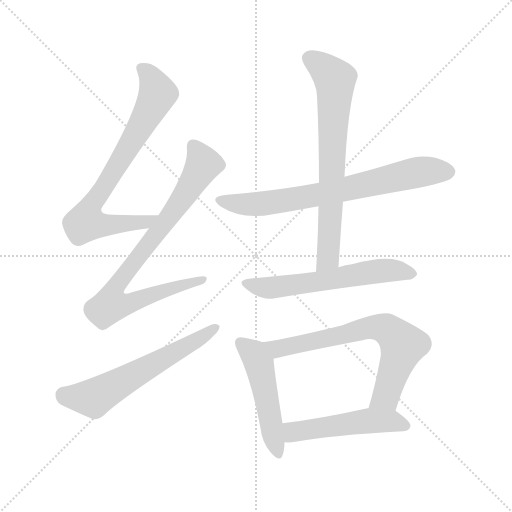
t = 0.00 s
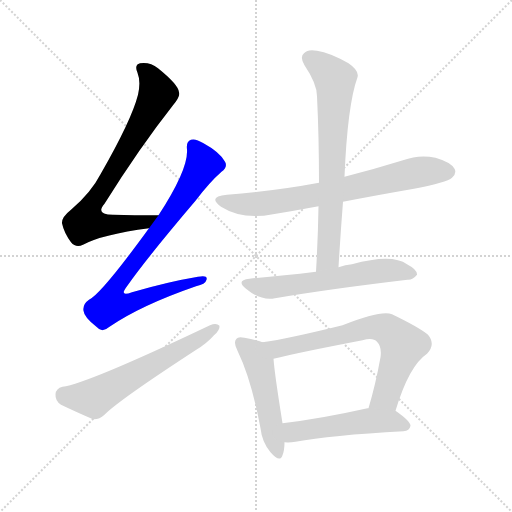
t = 1.45 s
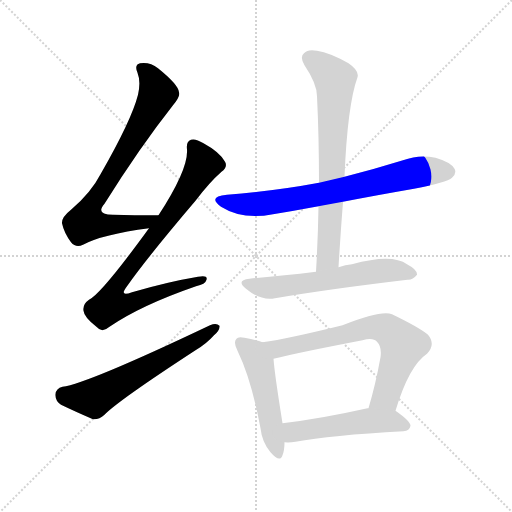
t = 2.91 s
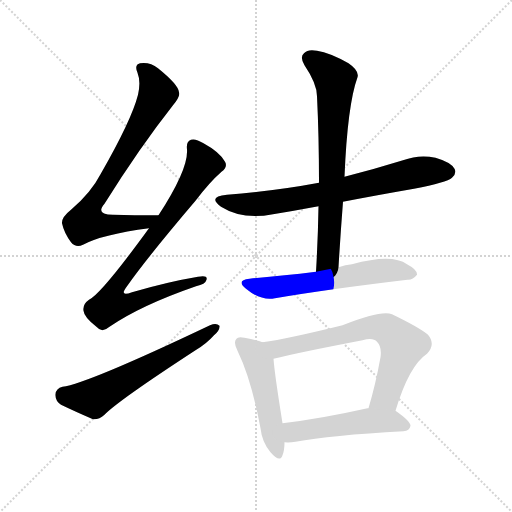
t = 4.36 s
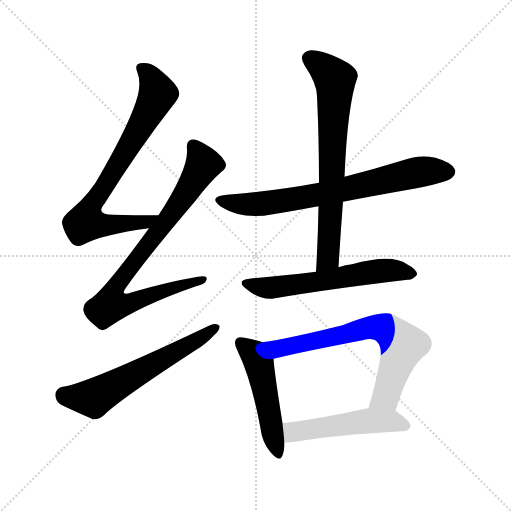
t = 5.81 s
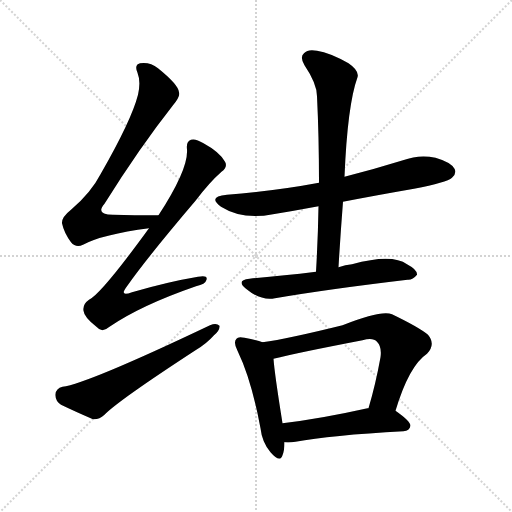
t = 7.27 s

The animated SVG that drew these frames (rendered in a browser with its animation timeline set to each time). Animation: 9 CSS @keyframes rules; one cycle of 7.27 s.

<svg version="1.1" viewBox="0 0 1024 1024" xmlns="http://www.w3.org/2000/svg">
  <g stroke="lightgray" stroke-dasharray="1,1" stroke-width="1" transform="scale(4, 4)">
    <line x1="0" y1="0" x2="256" y2="256"></line>
    <line x1="256" y1="0" x2="0" y2="256"></line>
    <line x1="128" y1="0" x2="128" y2="256"></line>
    <line x1="0" y1="128" x2="256" y2="128"></line>
  </g>
<g transform="scale(1, -1) translate(0, -900)">
   <style type="text/css">
    @keyframes keyframes0 {
      from {
       stroke: blue;
       stroke-dashoffset: 754;
       stroke-width: 128;
       }
       71% {
       animation-timing-function: step-end;
       stroke: blue;
       stroke-dashoffset: 0;
       stroke-width: 128;
       }
       to {
       stroke: black;
       stroke-width: 1024;
       }
       }
       #make-me-a-hanzi-animation-0 {
         animation: keyframes0 0.863607s both;
         animation-delay: 0.000000s;
         animation-timing-function: linear;
       }
    @keyframes keyframes1 {
      from {
       stroke: blue;
       stroke-dashoffset: 808;
       stroke-width: 128;
       }
       72% {
       animation-timing-function: step-end;
       stroke: blue;
       stroke-dashoffset: 0;
       stroke-width: 128;
       }
       to {
       stroke: black;
       stroke-width: 1024;
       }
       }
       #make-me-a-hanzi-animation-1 {
         animation: keyframes1 0.907552s both;
         animation-delay: 0.863607s;
         animation-timing-function: linear;
       }
    @keyframes keyframes2 {
      from {
       stroke: blue;
       stroke-dashoffset: 600;
       stroke-width: 128;
       }
       66% {
       animation-timing-function: step-end;
       stroke: blue;
       stroke-dashoffset: 0;
       stroke-width: 128;
       }
       to {
       stroke: black;
       stroke-width: 1024;
       }
       }
       #make-me-a-hanzi-animation-2 {
         animation: keyframes2 0.738281s both;
         animation-delay: 1.771159s;
         animation-timing-function: linear;
       }
    @keyframes keyframes3 {
      from {
       stroke: blue;
       stroke-dashoffset: 716;
       stroke-width: 128;
       }
       70% {
       animation-timing-function: step-end;
       stroke: blue;
       stroke-dashoffset: 0;
       stroke-width: 128;
       }
       to {
       stroke: black;
       stroke-width: 1024;
       }
       }
       #make-me-a-hanzi-animation-3 {
         animation: keyframes3 0.832682s both;
         animation-delay: 2.509440s;
         animation-timing-function: linear;
       }
    @keyframes keyframes4 {
      from {
       stroke: blue;
       stroke-dashoffset: 704;
       stroke-width: 128;
       }
       70% {
       animation-timing-function: step-end;
       stroke: blue;
       stroke-dashoffset: 0;
       stroke-width: 128;
       }
       to {
       stroke: black;
       stroke-width: 1024;
       }
       }
       #make-me-a-hanzi-animation-4 {
         animation: keyframes4 0.822917s both;
         animation-delay: 3.342122s;
         animation-timing-function: linear;
       }
    @keyframes keyframes5 {
      from {
       stroke: blue;
       stroke-dashoffset: 590;
       stroke-width: 128;
       }
       66% {
       animation-timing-function: step-end;
       stroke: blue;
       stroke-dashoffset: 0;
       stroke-width: 128;
       }
       to {
       stroke: black;
       stroke-width: 1024;
       }
       }
       #make-me-a-hanzi-animation-5 {
         animation: keyframes5 0.730143s both;
         animation-delay: 4.165039s;
         animation-timing-function: linear;
       }
    @keyframes keyframes6 {
      from {
       stroke: blue;
       stroke-dashoffset: 494;
       stroke-width: 128;
       }
       62% {
       animation-timing-function: step-end;
       stroke: blue;
       stroke-dashoffset: 0;
       stroke-width: 128;
       }
       to {
       stroke: black;
       stroke-width: 1024;
       }
       }
       #make-me-a-hanzi-animation-6 {
         animation: keyframes6 0.652018s both;
         animation-delay: 4.895182s;
         animation-timing-function: linear;
       }
    @keyframes keyframes7 {
      from {
       stroke: blue;
       stroke-dashoffset: 692;
       stroke-width: 128;
       }
       69% {
       animation-timing-function: step-end;
       stroke: blue;
       stroke-dashoffset: 0;
       stroke-width: 128;
       }
       to {
       stroke: black;
       stroke-width: 1024;
       }
       }
       #make-me-a-hanzi-animation-7 {
         animation: keyframes7 0.813151s both;
         animation-delay: 5.547201s;
         animation-timing-function: linear;
       }
    @keyframes keyframes8 {
      from {
       stroke: blue;
       stroke-dashoffset: 504;
       stroke-width: 128;
       }
       62% {
       animation-timing-function: step-end;
       stroke: blue;
       stroke-dashoffset: 0;
       stroke-width: 128;
       }
       to {
       stroke: black;
       stroke-width: 1024;
       }
       }
       #make-me-a-hanzi-animation-8 {
         animation: keyframes8 0.660156s both;
         animation-delay: 6.360352s;
         animation-timing-function: linear;
       }
</style>
<path d="M 317.0 469.5 Q 268.0 469.5 226.0 470.5 Q 190.0 470.5 209.0 492.5 Q 279.0 604.5 346.0 689.5 Q 361.0 707.5 358.0 715.5 Q 357.0 730.5 316.0 763.5 Q 300.0 776.5 280.0 773.5 Q 268.0 770.5 275.0 754.5 Q 282.0 736.5 276.0 710.5 Q 263.0 659.5 201.0 551.5 Q 182.0 514.5 142.0 480.5 Q 123.0 465.5 124.0 453.5 Q 128.0 434.5 142.0 415.5 Q 152.0 403.5 166.0 410.5 Q 205.0 431.5 298.0 443.5 C 328.0 447.5 347.0 469.5 317.0 469.5 Z" fill="lightgray"></path> 
<path d="M 298.0 443.5 Q 202.0 311.5 178.0 300.5 Q 165.0 291.5 167.0 278.5 Q 168.0 265.5 194.0 245.5 Q 204.0 233.5 219.0 246.5 Q 282.0 289.5 392.0 327.5 Q 411.0 331.5 413.0 340.5 Q 416.0 350.5 396.0 346.5 Q 336.0 336.5 264.0 315.5 Q 237.0 305.5 254.0 327.5 Q 294.0 384.5 391.0 498.5 Q 419.0 535.5 443.0 556.5 Q 456.0 566.5 450.0 576.5 Q 440.0 595.5 407.0 613.5 Q 391.0 623.5 382.0 620.5 Q 372.0 617.5 374.0 601.5 Q 377.0 561.5 317.0 469.5 L 298.0 443.5 Z" fill="lightgray"></path> 
<path d="M 125.0 126.5 Q 112.0 123.5 111.0 111.5 Q 110.0 98.5 122.0 90.5 Q 149.0 77.5 186.0 61.5 Q 198.0 60.5 209.0 70.5 Q 236.0 98.5 391.0 199.5 Q 413.0 212.5 428.0 229.5 Q 440.0 239.5 439.0 248.5 Q 433.0 254.5 420.0 249.5 Q 174.0 132.5 125.0 126.5 Z" fill="lightgray"></path> 
<path d="M 686.0 496.5 Q 753.0 509.5 828.0 522.5 Q 894.0 535.5 904.0 544.5 Q 914.0 553.5 909.0 562.5 Q 902.0 575.5 871.0 584.5 Q 838.0 591.5 806.0 579.5 Q 748.0 561.5 689.0 546.5 L 638.0 534.5 Q 553.0 518.5 454.0 510.5 Q 414.0 506.5 442.0 486.5 Q 485.0 459.5 546.0 471.5 Q 589.0 478.5 637.0 487.5 L 686.0 496.5 Z" fill="lightgray"></path> 
<path d="M 677.0 365.5 Q 681.0 432.5 686.0 496.5 L 689.0 546.5 Q 695.0 690.5 715.0 745.5 Q 719.0 758.5 697.0 773.5 Q 660.0 794.5 634.0 798.5 Q 616.0 802.5 608.0 793.5 Q 599.0 786.5 609.0 769.5 Q 634.0 732.5 634.0 707.5 Q 638.0 625.5 638.0 534.5 L 637.0 487.5 Q 636.0 424.5 632.0 356.5 C 630.0 326.5 675.0 335.5 677.0 365.5 Z" fill="lightgray"></path> 
<path d="M 632.0 356.5 Q 599.0 352.5 569.0 349.5 Q 536.0 346.5 499.0 342.5 Q 471.0 339.5 492.0 322.5 Q 522.0 297.5 550.0 303.5 Q 655.0 321.5 815.0 340.5 Q 825.0 339.5 834.0 350.5 Q 835.0 360.5 814.0 371.5 Q 784.0 393.5 704.0 371.5 Q 691.0 370.5 677.0 365.5 L 632.0 356.5 Z" fill="lightgray"></path> 
<path d="M 525.0 215.5 Q 515.0 219.5 489.0 224.5 Q 476.0 227.5 473.0 222.5 Q 466.0 215.5 475.0 198.5 Q 503.0 140.5 521.0 43.5 Q 524.0 15.5 541.0 -4.5 Q 560.0 -26.5 565.0 -10.5 Q 569.0 -0.5 569.0 15.5 L 565.0 53.5 Q 549.0 153.5 547.0 182.5 C 545.0 208.5 545.0 208.5 525.0 215.5 Z" fill="lightgray"></path> 
<path d="M 791.0 78.5 Q 818.0 168.5 854.0 192.5 Q 872.0 211.5 856.0 230.5 Q 838.0 245.5 784.0 271.5 Q 763.0 280.5 685.0 249.5 Q 576.0 222.5 525.0 215.5 C 495.0 210.5 518.0 175.5 547.0 182.5 Q 595.0 194.5 725.0 219.5 Q 746.0 225.5 754.0 216.5 Q 764.0 206.5 761.0 185.5 Q 751.0 130.5 737.0 83.5 C 729.0 54.5 782.0 49.5 791.0 78.5 Z" fill="lightgray"></path> 
<path d="M 569.0 15.5 Q 579.0 14.5 591.0 16.5 Q 660.0 29.5 807.0 37.5 Q 819.0 38.5 821.0 48.5 Q 821.0 57.5 791.0 78.5 L 737.0 83.5 Q 736.0 83.5 735.0 83.5 Q 641.0 62.5 565.0 53.5 C 535.0 49.5 539.0 16.5 569.0 15.5 Z" fill="lightgray"></path> 
      <clipPath id="make-me-a-hanzi-clip-0">
      <path d="M 317.0 469.5 Q 268.0 469.5 226.0 470.5 Q 190.0 470.5 209.0 492.5 Q 279.0 604.5 346.0 689.5 Q 361.0 707.5 358.0 715.5 Q 357.0 730.5 316.0 763.5 Q 300.0 776.5 280.0 773.5 Q 268.0 770.5 275.0 754.5 Q 282.0 736.5 276.0 710.5 Q 263.0 659.5 201.0 551.5 Q 182.0 514.5 142.0 480.5 Q 123.0 465.5 124.0 453.5 Q 128.0 434.5 142.0 415.5 Q 152.0 403.5 166.0 410.5 Q 205.0 431.5 298.0 443.5 C 328.0 447.5 347.0 469.5 317.0 469.5 Z" fill="lightgray"></path>
      </clipPath>
      <path clip-path="url(#make-me-a-hanzi-clip-0)" d="M 283.0 762.5 L 307.0 734.5 L 313.0 706.5 L 252.0 596.5 L 178.0 480.5 L 171.0 455.5 L 197.0 450.5 L 286.0 453.5 L 309.0 468.5 " fill="none" id="make-me-a-hanzi-animation-0" stroke-dasharray="626 1252" stroke-linecap="round"></path>

      <clipPath id="make-me-a-hanzi-clip-1">
      <path d="M 298.0 443.5 Q 202.0 311.5 178.0 300.5 Q 165.0 291.5 167.0 278.5 Q 168.0 265.5 194.0 245.5 Q 204.0 233.5 219.0 246.5 Q 282.0 289.5 392.0 327.5 Q 411.0 331.5 413.0 340.5 Q 416.0 350.5 396.0 346.5 Q 336.0 336.5 264.0 315.5 Q 237.0 305.5 254.0 327.5 Q 294.0 384.5 391.0 498.5 Q 419.0 535.5 443.0 556.5 Q 456.0 566.5 450.0 576.5 Q 440.0 595.5 407.0 613.5 Q 391.0 623.5 382.0 620.5 Q 372.0 617.5 374.0 601.5 Q 377.0 561.5 317.0 469.5 L 298.0 443.5 Z" fill="lightgray"></path>
      </clipPath>
      <path clip-path="url(#make-me-a-hanzi-clip-1)" d="M 387.0 607.5 L 407.0 571.5 L 343.0 472.5 L 238.0 337.5 L 231.0 297.5 L 264.0 295.5 L 405.0 340.5 " fill="none" id="make-me-a-hanzi-animation-1" stroke-dasharray="680 1360" stroke-linecap="round"></path>

      <clipPath id="make-me-a-hanzi-clip-2">
      <path d="M 125.0 126.5 Q 112.0 123.5 111.0 111.5 Q 110.0 98.5 122.0 90.5 Q 149.0 77.5 186.0 61.5 Q 198.0 60.5 209.0 70.5 Q 236.0 98.5 391.0 199.5 Q 413.0 212.5 428.0 229.5 Q 440.0 239.5 439.0 248.5 Q 433.0 254.5 420.0 249.5 Q 174.0 132.5 125.0 126.5 Z" fill="lightgray"></path>
      </clipPath>
      <path clip-path="url(#make-me-a-hanzi-clip-2)" d="M 127.0 110.5 L 187.0 103.5 L 433.0 245.5 " fill="none" id="make-me-a-hanzi-animation-2" stroke-dasharray="472 944" stroke-linecap="round"></path>

      <clipPath id="make-me-a-hanzi-clip-3">
      <path d="M 686.0 496.5 Q 753.0 509.5 828.0 522.5 Q 894.0 535.5 904.0 544.5 Q 914.0 553.5 909.0 562.5 Q 902.0 575.5 871.0 584.5 Q 838.0 591.5 806.0 579.5 Q 748.0 561.5 689.0 546.5 L 638.0 534.5 Q 553.0 518.5 454.0 510.5 Q 414.0 506.5 442.0 486.5 Q 485.0 459.5 546.0 471.5 Q 589.0 478.5 637.0 487.5 L 686.0 496.5 Z" fill="lightgray"></path>
      </clipPath>
      <path clip-path="url(#make-me-a-hanzi-clip-3)" d="M 445.0 500.5 L 468.0 493.5 L 519.0 491.5 L 639.0 510.5 L 841.0 556.5 L 897.0 556.5 " fill="none" id="make-me-a-hanzi-animation-3" stroke-dasharray="588 1176" stroke-linecap="round"></path>

      <clipPath id="make-me-a-hanzi-clip-4">
      <path d="M 677.0 365.5 Q 681.0 432.5 686.0 496.5 L 689.0 546.5 Q 695.0 690.5 715.0 745.5 Q 719.0 758.5 697.0 773.5 Q 660.0 794.5 634.0 798.5 Q 616.0 802.5 608.0 793.5 Q 599.0 786.5 609.0 769.5 Q 634.0 732.5 634.0 707.5 Q 638.0 625.5 638.0 534.5 L 637.0 487.5 Q 636.0 424.5 632.0 356.5 C 630.0 326.5 675.0 335.5 677.0 365.5 Z" fill="lightgray"></path>
      </clipPath>
      <path clip-path="url(#make-me-a-hanzi-clip-4)" d="M 621.0 782.5 L 670.0 741.5 L 657.0 389.5 L 638.0 363.5 " fill="none" id="make-me-a-hanzi-animation-4" stroke-dasharray="576 1152" stroke-linecap="round"></path>

      <clipPath id="make-me-a-hanzi-clip-5">
      <path d="M 632.0 356.5 Q 599.0 352.5 569.0 349.5 Q 536.0 346.5 499.0 342.5 Q 471.0 339.5 492.0 322.5 Q 522.0 297.5 550.0 303.5 Q 655.0 321.5 815.0 340.5 Q 825.0 339.5 834.0 350.5 Q 835.0 360.5 814.0 371.5 Q 784.0 393.5 704.0 371.5 Q 691.0 370.5 677.0 365.5 L 632.0 356.5 Z" fill="lightgray"></path>
      </clipPath>
      <path clip-path="url(#make-me-a-hanzi-clip-5)" d="M 494.0 333.5 L 541.0 324.5 L 757.0 358.5 L 793.0 359.5 L 824.0 352.5 " fill="none" id="make-me-a-hanzi-animation-5" stroke-dasharray="462 924" stroke-linecap="round"></path>

      <clipPath id="make-me-a-hanzi-clip-6">
      <path d="M 525.0 215.5 Q 515.0 219.5 489.0 224.5 Q 476.0 227.5 473.0 222.5 Q 466.0 215.5 475.0 198.5 Q 503.0 140.5 521.0 43.5 Q 524.0 15.5 541.0 -4.5 Q 560.0 -26.5 565.0 -10.5 Q 569.0 -0.5 569.0 15.5 L 565.0 53.5 Q 549.0 153.5 547.0 182.5 C 545.0 208.5 545.0 208.5 525.0 215.5 Z" fill="lightgray"></path>
      </clipPath>
      <path clip-path="url(#make-me-a-hanzi-clip-6)" d="M 481.0 214.5 L 508.0 192.5 L 518.0 173.5 L 554.0 -4.5 " fill="none" id="make-me-a-hanzi-animation-6" stroke-dasharray="366 732" stroke-linecap="round"></path>

      <clipPath id="make-me-a-hanzi-clip-7">
      <path d="M 791.0 78.5 Q 818.0 168.5 854.0 192.5 Q 872.0 211.5 856.0 230.5 Q 838.0 245.5 784.0 271.5 Q 763.0 280.5 685.0 249.5 Q 576.0 222.5 525.0 215.5 C 495.0 210.5 518.0 175.5 547.0 182.5 Q 595.0 194.5 725.0 219.5 Q 746.0 225.5 754.0 216.5 Q 764.0 206.5 761.0 185.5 Q 751.0 130.5 737.0 83.5 C 729.0 54.5 782.0 49.5 791.0 78.5 Z" fill="lightgray"></path>
      </clipPath>
      <path clip-path="url(#make-me-a-hanzi-clip-7)" d="M 531.0 211.5 L 556.0 202.5 L 739.0 245.5 L 773.0 241.5 L 806.0 209.5 L 772.0 107.5 L 744.0 88.5 " fill="none" id="make-me-a-hanzi-animation-7" stroke-dasharray="564 1128" stroke-linecap="round"></path>

      <clipPath id="make-me-a-hanzi-clip-8">
      <path d="M 569.0 15.5 Q 579.0 14.5 591.0 16.5 Q 660.0 29.5 807.0 37.5 Q 819.0 38.5 821.0 48.5 Q 821.0 57.5 791.0 78.5 L 737.0 83.5 Q 736.0 83.5 735.0 83.5 Q 641.0 62.5 565.0 53.5 C 535.0 49.5 539.0 16.5 569.0 15.5 Z" fill="lightgray"></path>
      </clipPath>
      <path clip-path="url(#make-me-a-hanzi-clip-8)" d="M 574.0 22.5 L 586.0 36.5 L 732.0 58.5 L 782.0 58.5 L 812.0 48.5 " fill="none" id="make-me-a-hanzi-animation-8" stroke-dasharray="376 752" stroke-linecap="round"></path>

</g>
</svg>
